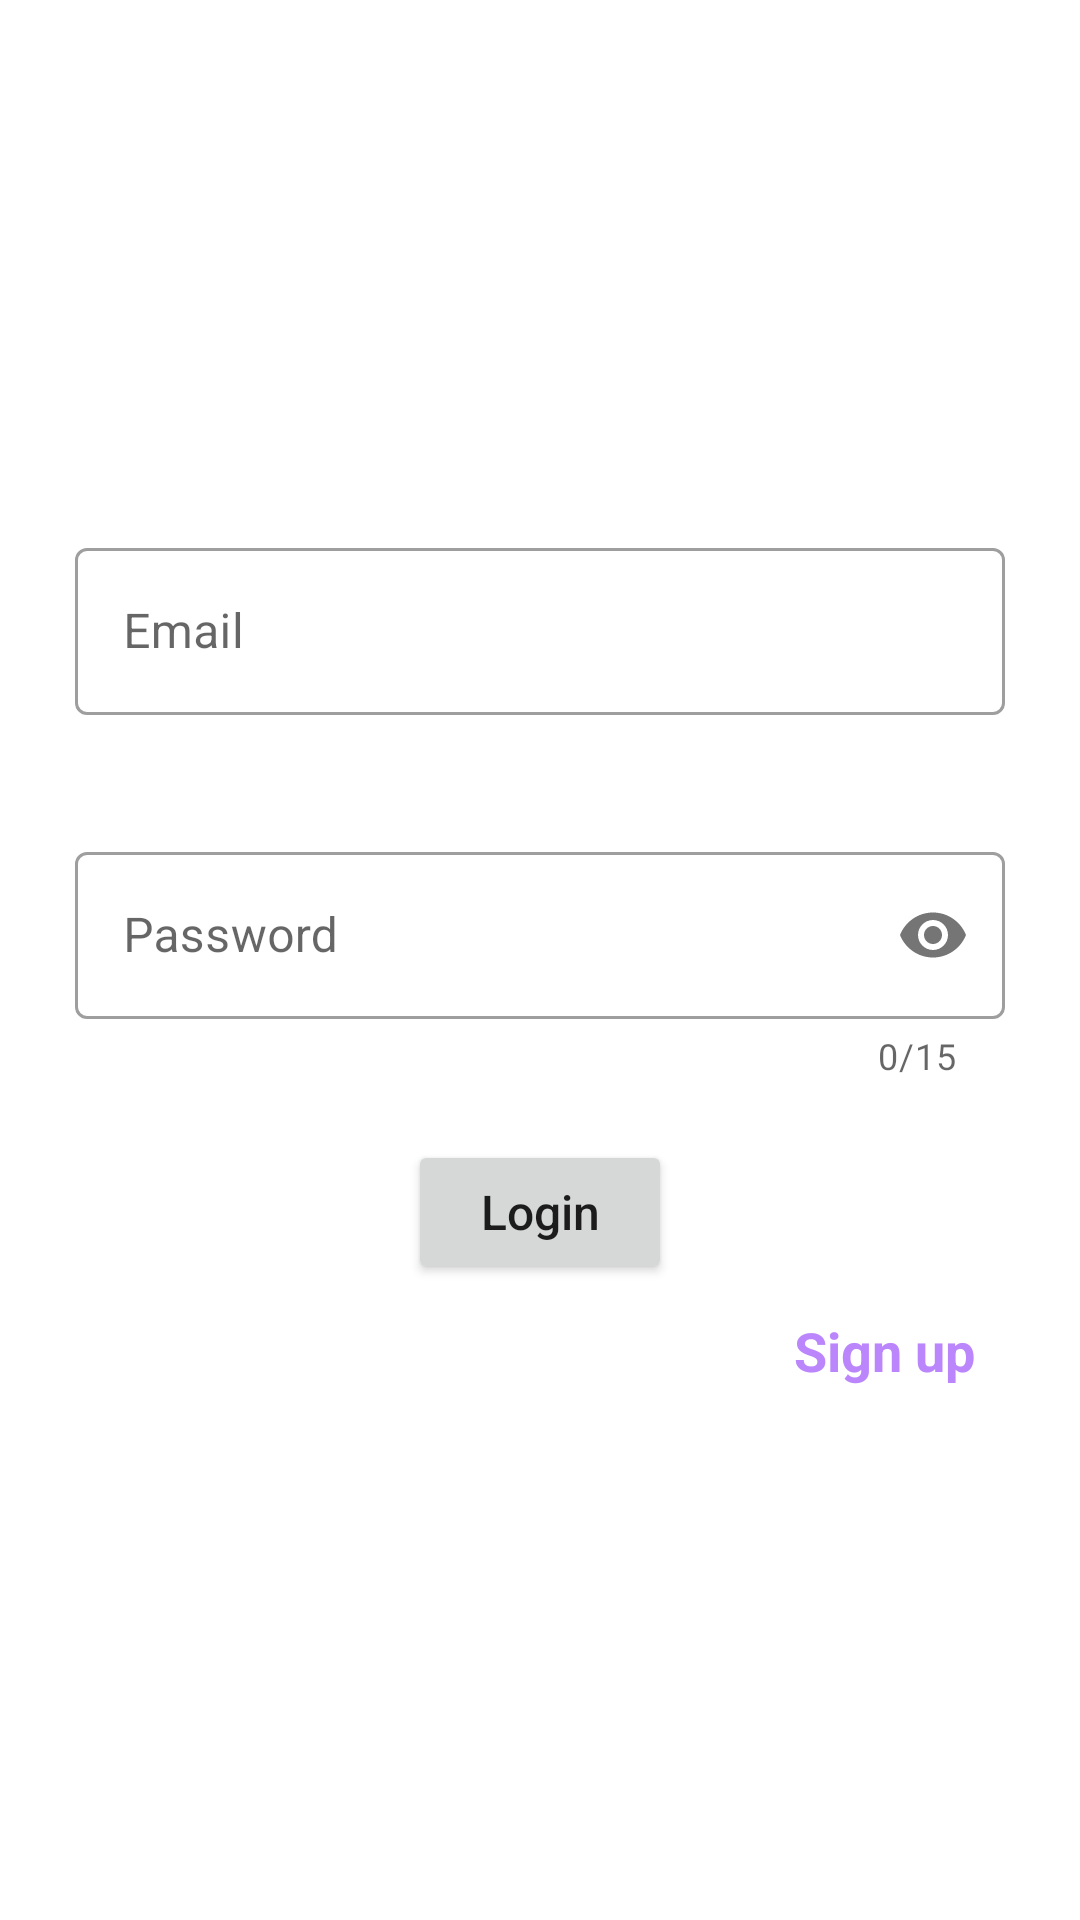

Write the Android layout XML for this screen, with the resource values it uses.
<!-- AndroidManifest.xml: application theme Theme.MediTask -->
<!-- res/layout/activity_login.xml -->
<?xml version="1.0" encoding="utf-8"?>
<RelativeLayout xmlns:android="http://schemas.android.com/apk/res/android"
    xmlns:app="http://schemas.android.com/apk/res-auto"
    xmlns:tools="http://schemas.android.com/tools"
    android:layout_width="match_parent"
    android:layout_height="match_parent"
    tools:context=".LoginActivity"
    tools:viewBindingIgnore="false">

    <LinearLayout
        android:layout_width="match_parent"
        android:layout_height="wrap_content"
        android:layout_centerInParent="true"
        android:layout_marginLeft="@dimen/size25dp"
        android:layout_marginRight="@dimen/size25dp"
        android:orientation="vertical">

        <com.google.android.material.textfield.TextInputLayout
            android:id="@+id/emailContainer"
            style="@style/Widget.MaterialComponents.TextInputLayout.OutlinedBox"
            android:layout_width="match_parent"
            android:layout_height="wrap_content"
            app:errorEnabled="true"
            app:helperTextTextColor="@color/design_default_color_error">

            <com.google.android.material.textfield.TextInputEditText
                android:id="@+id/loginEmail"
                android:layout_width="match_parent"
                android:layout_height="wrap_content"
                android:hint="Email"
                android:inputType="textEmailAddress" />
        </com.google.android.material.textfield.TextInputLayout>


        <com.google.android.material.textfield.TextInputLayout
            android:id="@+id/passwordContainer"
            style="@style/Widget.MaterialComponents.TextInputLayout.OutlinedBox"
            android:layout_width="match_parent"
            android:layout_height="wrap_content"
            android:layout_marginTop="@dimen/size20dp"
            app:counterEnabled="true"
            app:counterMaxLength="15"
            app:errorEnabled="true"
            app:helperTextTextColor="@color/design_default_color_error"
            app:passwordToggleEnabled="true">

            <com.google.android.material.textfield.TextInputEditText
                android:id="@+id/loginPassword"
                android:layout_width="match_parent"
                android:layout_height="wrap_content"
                android:hint="Password"
                android:inputType="textPassword"
                android:lines="1"
                android:maxLength="15" />
        </com.google.android.material.textfield.TextInputLayout>

        <Button
            android:id="@+id/loginBtn"
            android:layout_width="wrap_content"
            android:layout_height="wrap_content"
            android:layout_gravity="center"
            android:layout_marginTop="@dimen/size20dp"
            android:padding="@dimen/size10dp"
            android:text="Login"
            android:textAllCaps="false"
            android:textSize="@dimen/txt16sp" />

        <TextView
            android:id="@+id/txtSignUp"
            android:layout_width="wrap_content"
            android:layout_height="wrap_content"
            android:layout_gravity="end"
            android:layout_marginTop="@dimen/size10dp"
            android:layout_marginRight="@dimen/size10dp"
            android:gravity="end"
            android:text="Sign up"
            android:textColor="@color/purple_200"
            android:textSize="@dimen/txt18sp"
            android:textStyle="bold" />
    </LinearLayout>
</RelativeLayout>
<!-- resources referenced by this layout -->
<resources>
  <color name="purple_200">#FFBB86FC</color>
  <dimen name="size10dp">10dp</dimen>
  <dimen name="size20dp">20dp</dimen>
  <dimen name="size25dp">25dp</dimen>
  <dimen name="txt16sp">16sp</dimen>
  <dimen name="txt18sp">18sp</dimen>
  <style name="Theme.MediTask" parent="Theme.MaterialComponents.Light.NoActionBar">
          
          <item name="colorPrimary">@color/purple_500</item>
          <item name="colorPrimaryVariant">@color/purple_700</item>
          <item name="colorOnPrimary">@color/white</item>
          
          <item name="colorSecondary">@color/teal_200</item>
          <item name="colorSecondaryVariant">@color/teal_700</item>
          <item name="colorOnSecondary">@color/black</item>
          
          <item name="android:statusBarColor" tools:targetApi="l">?attr/colorPrimaryVariant</item>
          
      </style>
  <color name="purple_500">#FF6200EE</color>
  <color name="purple_700">#FF3700B3</color>
  <color name="white">#FFFFFFFF</color>
  <color name="teal_200">#FF03DAC5</color>
  <color name="teal_700">#FF018786</color>
  <color name="black">#FF000000</color>
</resources>
